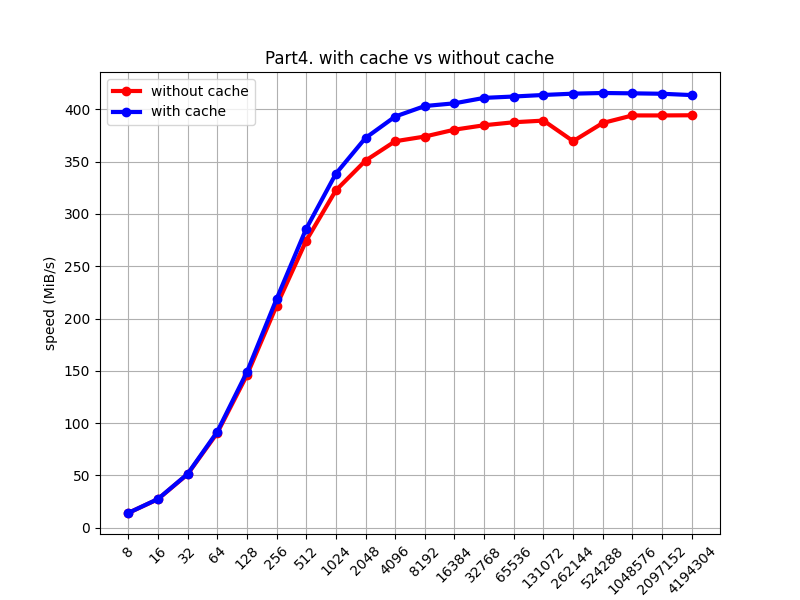

The file beside this chart, header and first rows:
block_size, without cache, with cache
8, 14.05, 14.05
16, 27.2, 27.37
32, 51.04, 51.31
64, 90.42, 91.62
128, 145.7, 148.7
256, 212.1, 218.5
512, 274.4, 285.8
1024, 322.5, 338.4
2048, 350.9, 372.6
4096, 369.5, 393.1
8192, 374, 403.2
16384, 380.6, 405.8
32768, 384.8, 410.9
65536, 387.7, 412.3
131072, 389.2, 413.7
262144, 369.6, 415
524288, 387, 415.6
1048576, 394.2, 415.3
2097152, 394.2, 414.9
4194304, 394.3, 413.6
